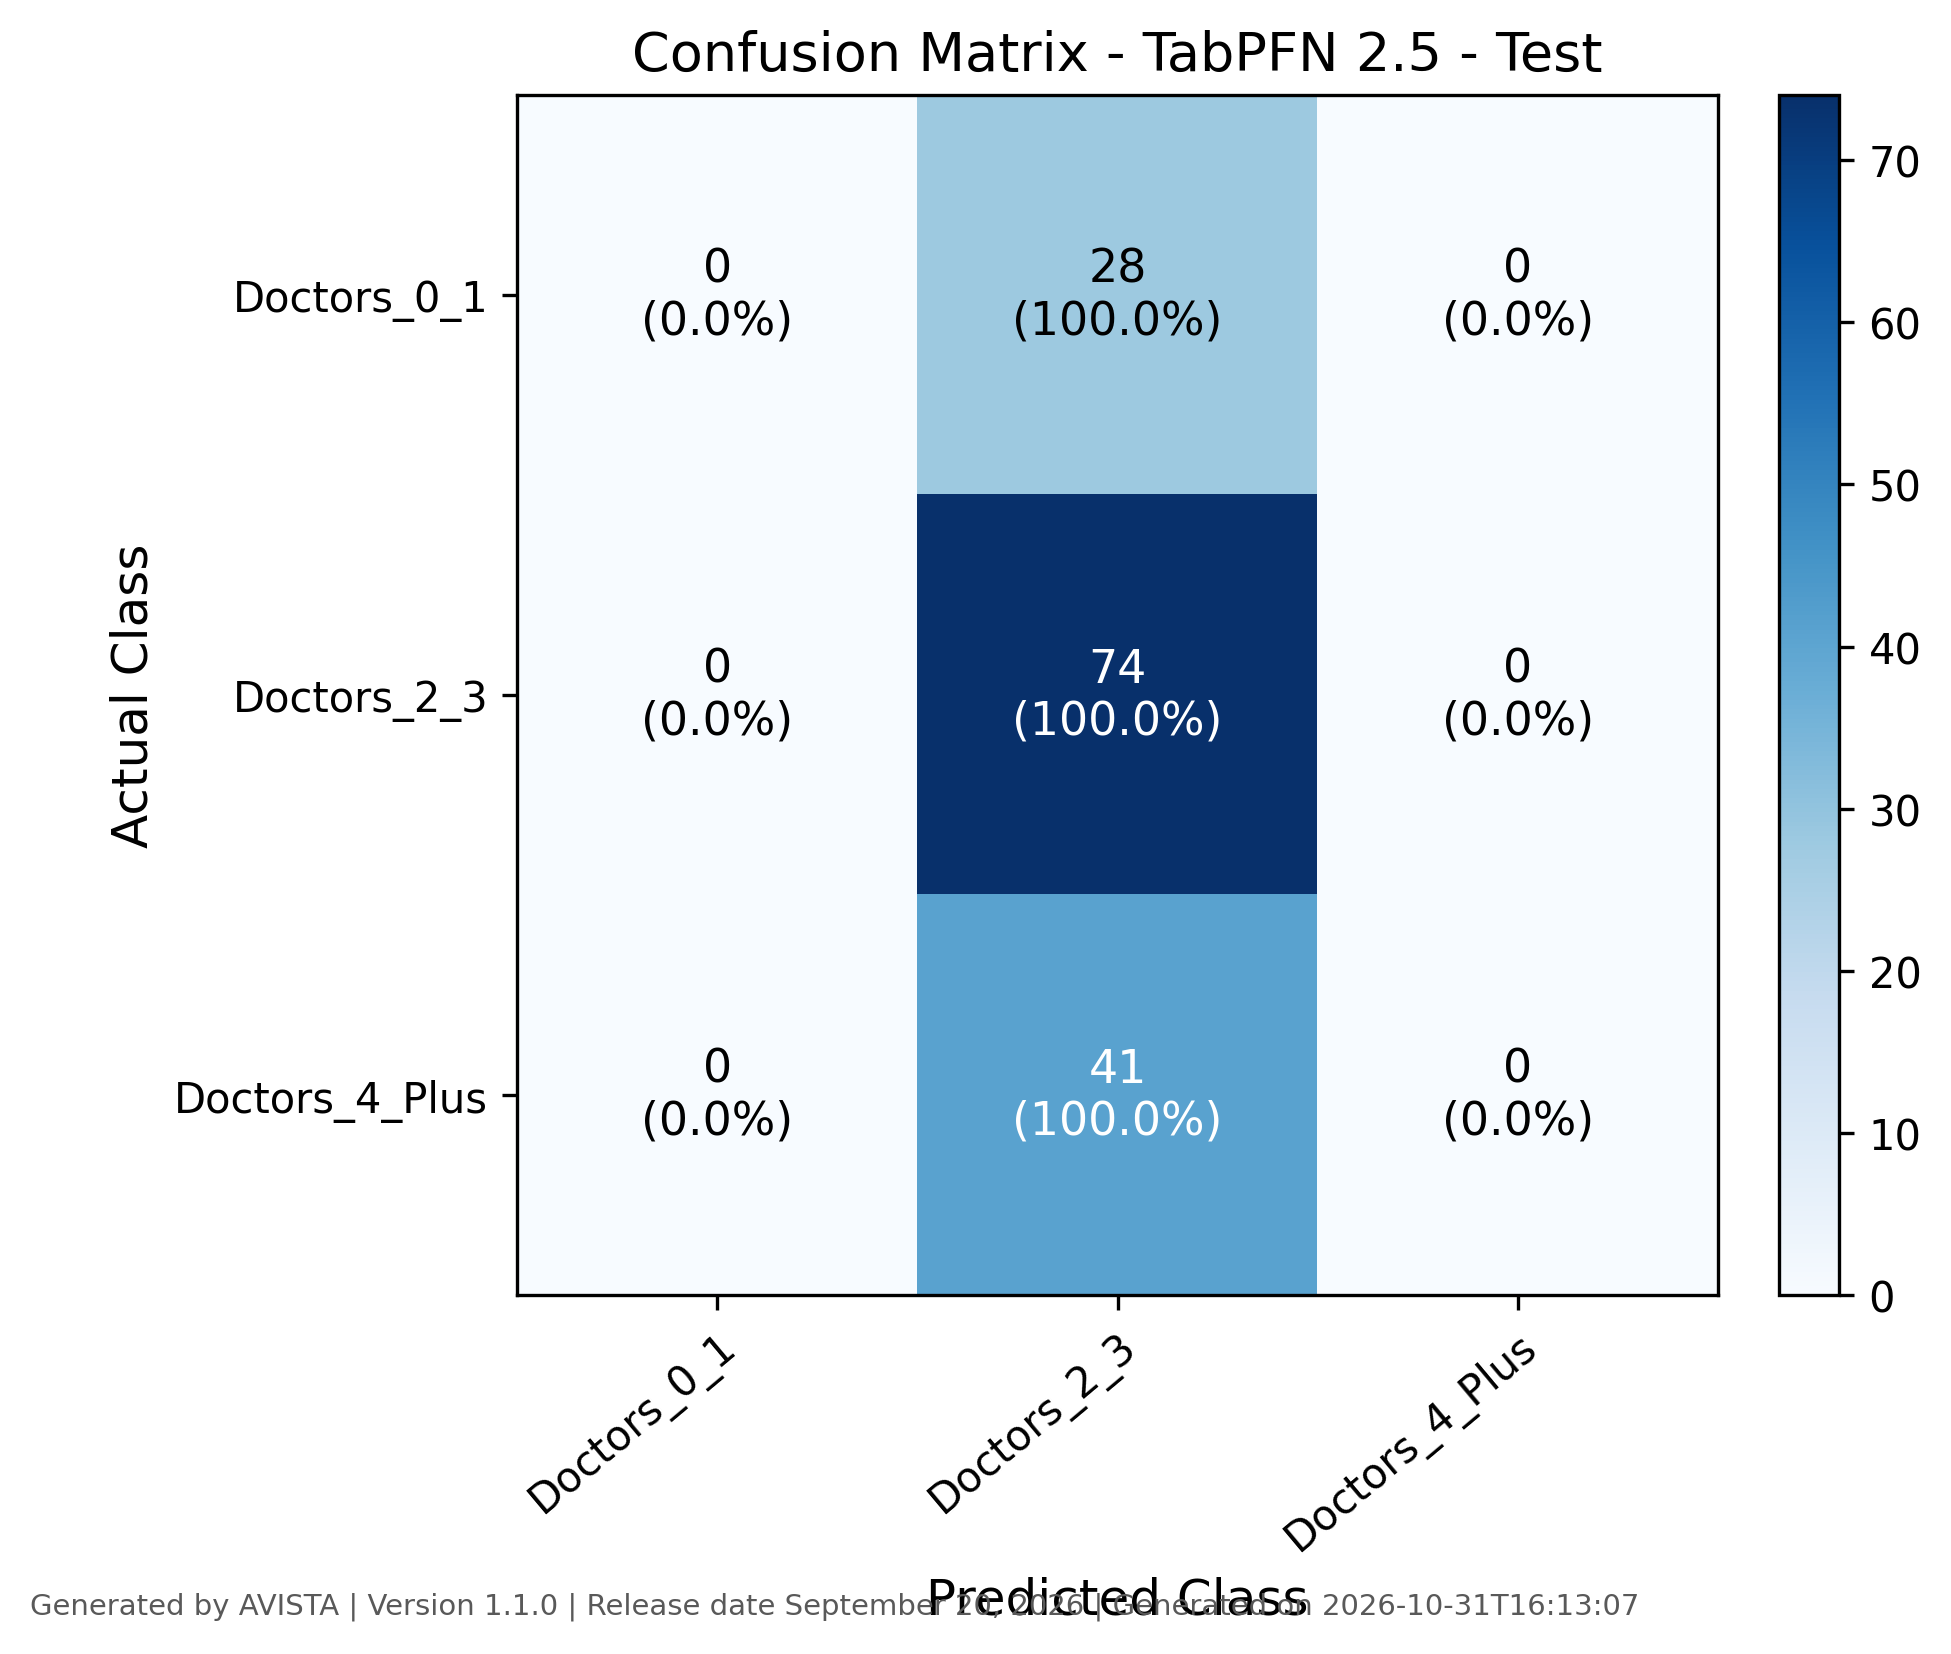

The file beside this chart, header and first rows:
, Doctors_0_1, Doctors_2_3, Doctors_4_Plus
Doctors_0_1, 0, 28, 0
Doctors_2_3, 0, 74, 0
Doctors_4_Plus, 0, 41, 0
